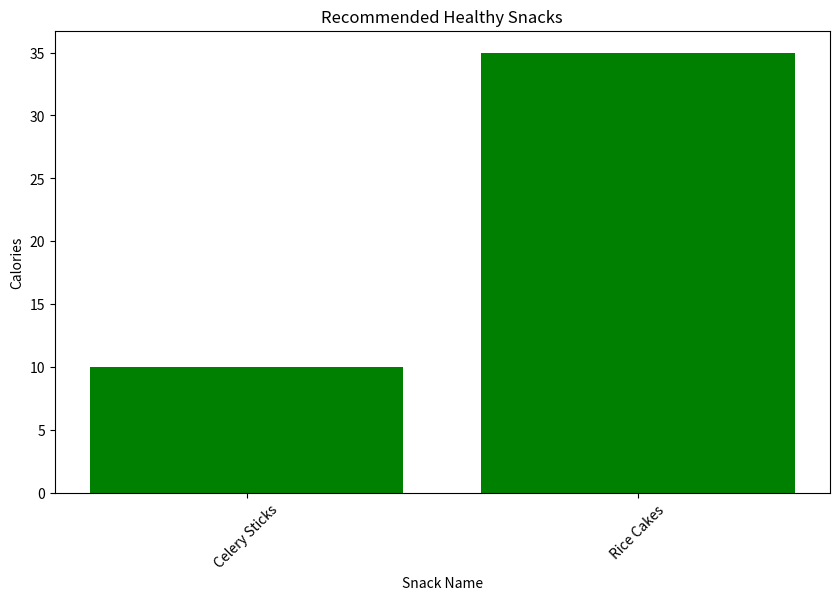

The matplotlib source for this figure:
# [redacted]


# 1. Creating the Dataset

import pandas as pd

# Create a synthetic dataset
data = {
    'SnackID': range(1, 21),
    'SnackName': ['Apple Slices', 'Carrot Sticks', 'Yogurt', 'Granola Bar', 'Banana', 
                  'Mixed Nuts', 'Oatmeal', 'Berries', 'Smoothie', 'Cheese Cubes', 
                  'Whole Wheat Crackers', 'Hummus and Veggies', 'Popcorn', 'Fruit Salad', 
                  'Trail Mix', 'Rice Cakes', 'Peanut Butter', 'Celery Sticks', 'Boiled Egg', 'Pita Bread'],
    'MinAge': [2, 2, 2, 4, 2, 5, 2, 2, 3, 3, 4, 4, 5, 2, 5, 4, 5, 2, 3, 4],
    'MaxAge': [12, 12, 12, 12, 12, 12, 12, 12, 12, 12, 12, 12, 12, 12, 12, 12, 12, 12, 12, 12],
    'DietaryPreference': ['Vegetarian', 'Vegetarian', 'Vegetarian', 'Vegetarian', 'Vegetarian', 
                          'Vegan', 'Vegetarian', 'Vegan', 'Vegetarian', 'Vegetarian', 
                          'Vegan', 'Vegan', 'Vegan', 'Vegan', 'Vegan', 'Vegan', 'Vegetarian', 
                          'Vegan', 'Vegetarian', 'Vegan'],
    'Calories': [52, 25, 100, 150, 89, 200, 150, 50, 120, 80, 70, 180, 90, 70, 200, 35, 190, 10, 70, 160],
    'Carbs': [14, 6, 12, 22, 23, 7, 27, 12, 30, 1, 14, 15, 18, 18, 21, 7, 6, 3, 1, 30]
}

snacks_df = pd.DataFrame(data)

print(snacks_df.head())

# 2. Building the Recommendation System

def recommend_snacks(age, dietary_preference, max_calories=None, max_carbs=None, num_recommendations=5):
    # Filter snacks based on age suitability
    suitable_snacks = snacks_df[(snacks_df['MinAge'] <= age) & (snacks_df['MaxAge'] >= age)]
    
    # Further filter based on dietary preference
    preferred_snacks = suitable_snacks[suitable_snacks['DietaryPreference'] == dietary_preference]
    
    # Apply additional filters for calories and carbs
    if max_calories is not None:
        preferred_snacks = preferred_snacks[preferred_snacks['Calories'] <= max_calories]
    
    if max_carbs is not None:
        preferred_snacks = preferred_snacks[preferred_snacks['Carbs'] <= max_carbs]
    
    # Sort by Calories and select top recommendations
    recommended_snacks = preferred_snacks.sort_values(by='Calories').head(num_recommendations)
    
    return recommended_snacks

# Example usage
age = 5
dietary_preference = 'Vegan'
recommendations = recommend_snacks(age, dietary_preference, max_calories=100, max_carbs=10)

print(recommendations)


# 3. Visualizing the Recommendations

import matplotlib.pyplot as plt

def visualize_recommendations(recommendations):
    plt.figure(figsize=(10, 6))
    plt.bar(recommendations['SnackName'], recommendations['Calories'], color='green')
    plt.xlabel('Snack Name')
    plt.ylabel('Calories')
    plt.title('Recommended Healthy Snacks')
    plt.xticks(rotation=45)
    plt.show()

# Visualize the recommendations
visualize_recommendations(recommendations)